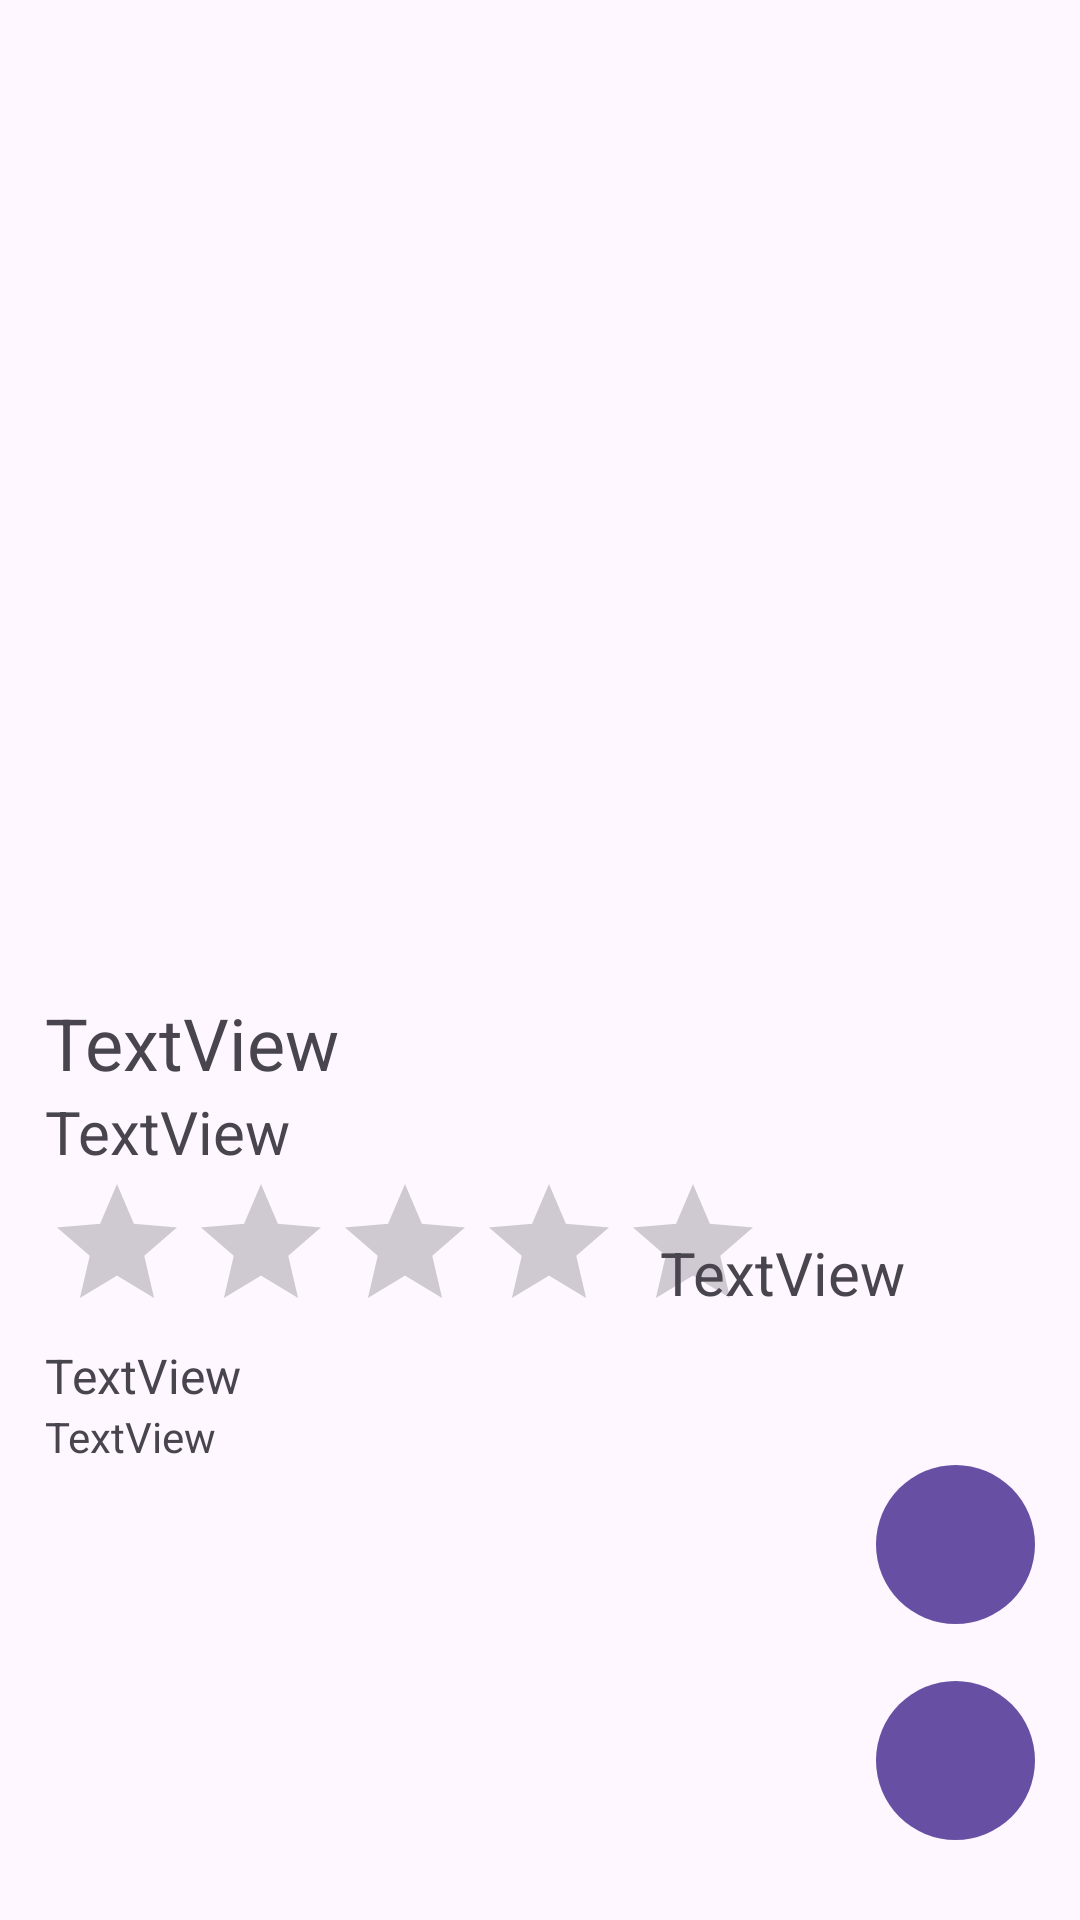

This screen was rendered from an Android layout file. Write that file and the resources it references.
<!-- AndroidManifest.xml: application theme Theme.Niltok -->
<!-- res/layout/activity_detail_product.xml -->
<?xml version="1.0" encoding="utf-8"?>
<androidx.constraintlayout.widget.ConstraintLayout xmlns:android="http://schemas.android.com/apk/res/android"
    xmlns:app="http://schemas.android.com/apk/res-auto"
    xmlns:tools="http://schemas.android.com/tools"
    android:layout_width="match_parent"
    android:layout_height="match_parent"
    android:padding="15dp"
    >

    <ImageView
        android:id="@+id/product_detail_imageview"
        android:layout_width="match_parent"
        android:layout_height="310dp"
        app:layout_constraintBottom_toBottomOf="parent"
        app:layout_constraintEnd_toEndOf="parent"
        app:layout_constraintHorizontal_bias="0.444"
        app:layout_constraintStart_toStartOf="parent"
        app:layout_constraintTop_toTopOf="parent"
        app:layout_constraintVertical_bias="0.044"
        tools:srcCompat="@tools:sample/avatars" />

    <TextView
        android:id="@+id/product_name_detail_textview"
        android:layout_width="match_parent"
        android:layout_height="wrap_content"
        android:text="TextView"
        android:textSize="24sp"
        app:layout_constraintBottom_toTopOf="@+id/price_product_detail_textview"
        app:layout_constraintEnd_toEndOf="parent"
        app:layout_constraintHorizontal_bias="0.0"
        app:layout_constraintStart_toStartOf="parent"
        app:layout_constraintTop_toBottomOf="@+id/product_detail_imageview" />

    <TextView
        android:id="@+id/price_product_detail_textview"
        android:layout_width="match_parent"
        android:layout_height="wrap_content"
        android:text="TextView"
        android:textSize="20sp"
        app:layout_constraintEnd_toEndOf="parent"
        app:layout_constraintStart_toStartOf="parent"
        app:layout_constraintBottom_toTopOf="@+id/rate_value_detail_ratingbar"
        app:layout_constraintTop_toBottomOf="@+id/product_name_detail_textview" />

    <RatingBar
        android:id="@+id/rate_value_detail_ratingbar"
        android:layout_width="wrap_content"
        android:layout_height="wrap_content"
        app:layout_constraintTop_toBottomOf="@+id/price_product_detail_textview"
        app:layout_constraintBottom_toTopOf="@+id/category_product_detail_textview"
        app:layout_constraintStart_toStartOf="parent"/>

    <TextView
        android:id="@+id/rate_count_detail_textview"
        android:layout_width="125dp"
        android:layout_height="37dp"
        android:text="TextView"
        android:textSize="20sp"
        app:layout_constraintBottom_toBottomOf="@+id/rate_value_detail_ratingbar"
        app:layout_constraintEnd_toEndOf="parent" />

    <TextView
        android:id="@+id/category_product_detail_textview"
        android:layout_width="wrap_content"
        android:layout_height="wrap_content"
        android:text="TextView"
        android:textSize="16sp"
        app:layout_constraintTop_toBottomOf="@+id/rate_value_detail_ratingbar"
        app:layout_constraintBottom_toTopOf="@id/description_detail_textView"
        app:layout_constraintStart_toStartOf="parent"
        />

    <TextView
        android:id="@+id/description_detail_textView"
        android:layout_width="300dp"
        android:layout_height="163dp"
        android:text="TextView"
        android:textSize="14sp"
        app:layout_constraintBottom_toBottomOf="parent"
        app:layout_constraintEnd_toStartOf="@id/add_item_to_cart_detail_imageButton"
        app:layout_constraintHorizontal_bias="0.0"
        app:layout_constraintStart_toStartOf="parent"
        app:layout_constraintTop_toBottomOf="@id/category_product_detail_textview" />

    <ImageButton
        android:id="@+id/add_item_to_cart_detail_imageButton"
        android:layout_width="53dp"
        android:layout_height="53dp"
        android:background="@drawable/round_button_background"
        app:srcCompat="@drawable/outline_add_product_24"
        android:contentDescription="@string/affichage_qr_code"
        app:layout_constraintTop_toTopOf="@id/description_detail_textView"
        app:layout_constraintEnd_toEndOf="parent"
        app:layout_constraintBottom_toTopOf="@id/qr_code_detail_imageButton"
        />

    <ImageButton
        android:id="@+id/qr_code_detail_imageButton"
        android:layout_width="53dp"
        android:layout_height="53dp"
        android:background="@drawable/round_button_background"
        app:srcCompat="@drawable/outline_barcode_scanner_24"
        android:contentDescription="@string/affichage_qr_code"
        app:layout_constraintBottom_toBottomOf="@id/description_detail_textView"
        app:layout_constraintEnd_toEndOf="parent"
        app:layout_constraintTop_toBottomOf="@id/add_item_to_cart_detail_imageButton"
        />

    <View
        android:id="@+id/qr_overlay"
        android:layout_width="match_parent"
        android:layout_height="match_parent"
        android:background="#80000000"
        android:visibility="gone"
        android:clickable="true"
    />

    <androidx.constraintlayout.widget.ConstraintLayout
        android:id="@+id/qr_container"
        android:layout_width="380dp"
        android:layout_height="445dp"
        android:background="@drawable/rounded_background"
        android:orientation="vertical"
        android:padding="16dp"
        android:visibility="gone"
        app:layout_constraintBottom_toBottomOf="parent"
        app:layout_constraintEnd_toEndOf="parent"
        app:layout_constraintStart_toStartOf="parent"
        app:layout_constraintTop_toTopOf="parent"
        app:layout_constraintVertical_bias="0.5"
        >

        <ImageView
            android:id="@+id/qr_code_imageview"
            android:layout_width="350dp"
            android:layout_height="350dp"
            app:layout_constraintEnd_toEndOf="parent"
            app:layout_constraintStart_toStartOf="parent"
            app:layout_constraintTop_toTopOf="parent"
            android:layout_marginTop="8dp"
            android:layout_marginBottom="8dp"/>

        <Button
            android:id="@+id/detail_qr_back_button"
            android:layout_width="wrap_content"
            android:layout_height="49dp"
            android:text="@string/retour"
            android:textSize="20sp"
            app:layout_constraintTop_toBottomOf="@id/qr_code_imageview"
            app:layout_constraintEnd_toEndOf="parent"
            android:layout_marginTop="8dp" />
    </androidx.constraintlayout.widget.ConstraintLayout>
</androidx.constraintlayout.widget.ConstraintLayout>
<!-- resources referenced by this layout -->
<resources>
  <!-- drawable round_button_background (drawable) -->
  <?xml version="1.0" encoding="utf-8"?>
  <shape xmlns:android="http://schemas.android.com/apk/res/android"
      android:shape="oval">
      <solid android:color="?attr/colorPrimary" />
      <size
          android:width="56dp"
          android:height="56dp"/>
  </shape>
  <!-- drawable rounded_background (drawable) -->
  <?xml version="1.0" encoding="utf-8"?>
  <shape xmlns:android="http://schemas.android.com/apk/res/android"
      android:shape="rectangle">
  
      <solid android:color="@color/cardview_light_background"/>
  
      <corners android:radius="16dp"/>
  
      <stroke
          android:width="1dp"
          android:color="#CCCCCC" />
  </shape>
  <string name="affichage_qr_code">affichage QR code</string>
  <string name="retour">retour</string>
  <style name="Theme.Niltok" parent="Base.Theme.Niltok" />
  <style name="Base.Theme.Niltok" parent="Theme.Material3.DayNight.NoActionBar">
          
          
      </style>
</resources>
